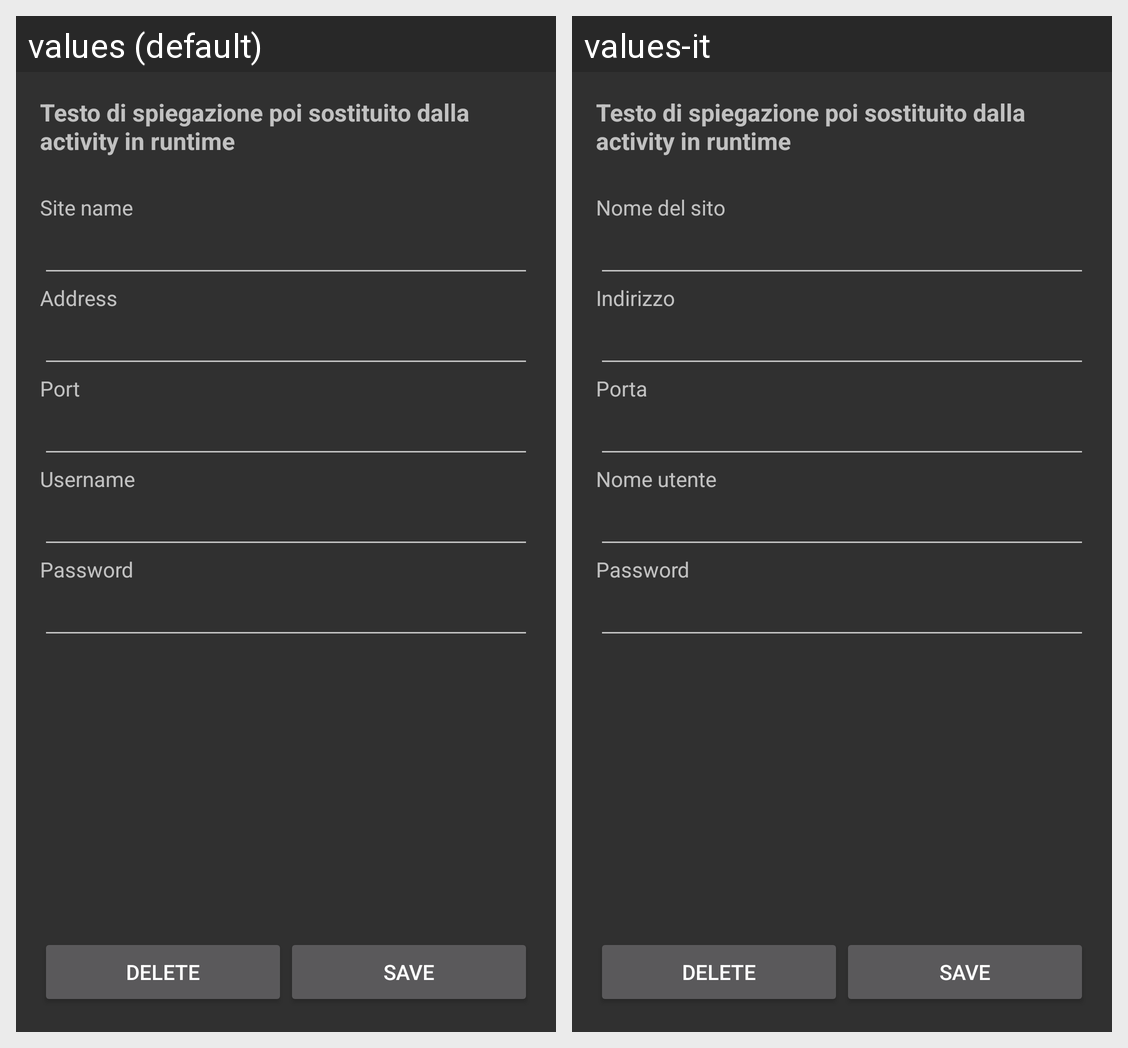

This grid shows one Android layout under two languages. Give, for every string resource on the screen, its name, the default text and each shown locale's text.
Android screen res/layout/activity_edit_site2.xml rendered under 2 locales, left to right: values (default), values-it. Device: Nexus 5 (rendered at 1080×1920; each locale shown at half size, 540×960, under a caption strip naming it); theme MyTheme.
Strings drawn on this screen, with the default value and each locale's value (text and hints the layout hard-codes, and strings that could not be matched under every locale, appear in the picture but are not listed):

text_editfields_name
  values: Site name
  values-it: Nome del sito

text_editfields_address
  values: Address
  values-it: Indirizzo

text_editfields_port
  values: Port
  values-it: Porta

text_editfields_user
  values: Username
  values-it: Nome utente

text_editfields_psw
  values: Password
  values-it: Password
